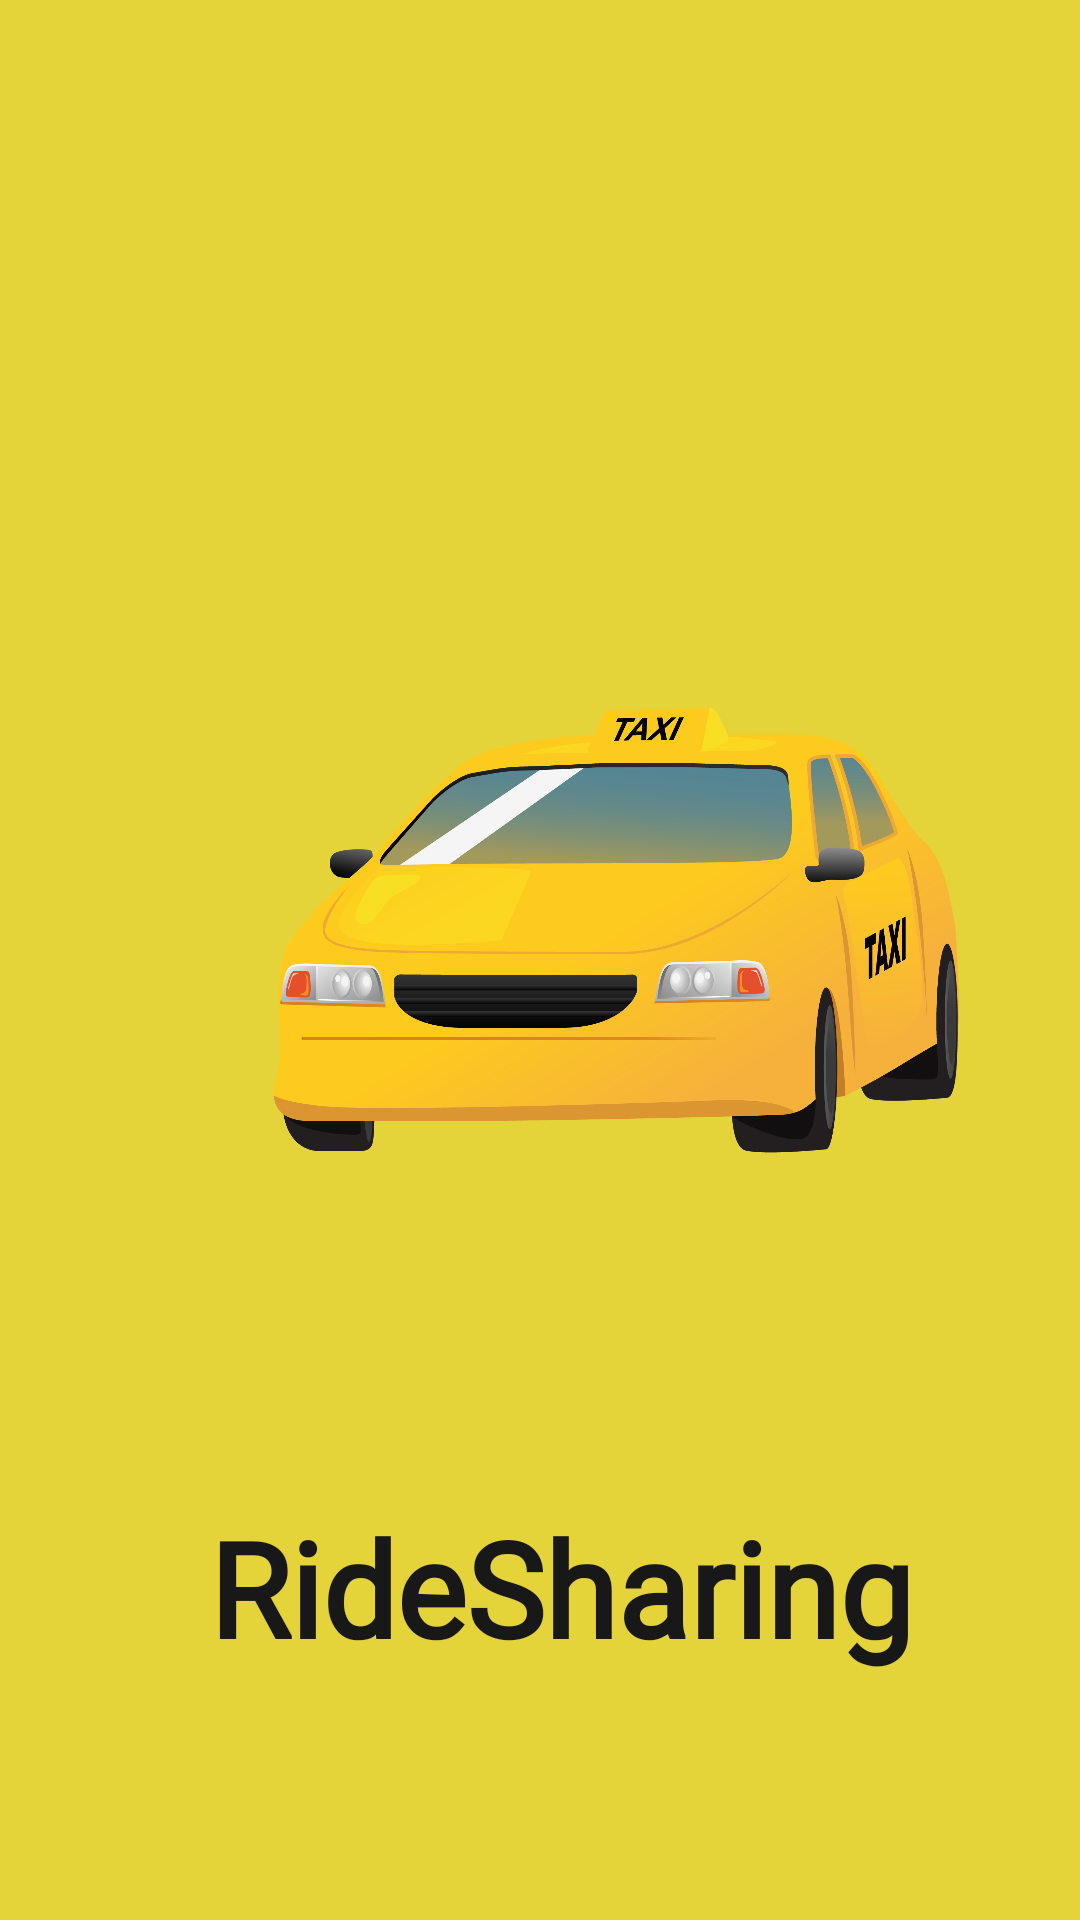

Produce the Android XML layout that renders to this screen, including the resource entries it uses.
<!-- AndroidManifest.xml: application theme Theme.RideSharing -->
<!-- res/layout/activity_main.xml -->
<?xml version="1.0" encoding="utf-8"?>
<androidx.constraintlayout.widget.ConstraintLayout xmlns:android="http://schemas.android.com/apk/res/android"
    xmlns:app="http://schemas.android.com/apk/res-auto"
    xmlns:tools="http://schemas.android.com/tools"
    android:layout_width="match_parent"
    android:layout_height="match_parent"
    android:background="#E4D339"
    tools:context=".MainActivity">
>

    <ImageView
        android:id="@+id/imageView3"
        android:layout_width="425dp"
        android:layout_height="653dp"
        app:layout_constraintBottom_toBottomOf="parent"
        app:layout_constraintEnd_toEndOf="parent"
        app:layout_constraintHorizontal_bias="0.0"
        app:layout_constraintStart_toStartOf="parent"
        app:layout_constraintTop_toTopOf="parent"
        app:layout_constraintVertical_bias="0.0"
        app:srcCompat="@drawable/pngwing_com" />

    <TextView
        android:id="@+id/editTextTextPersonName"
        android:layout_width="330dp"
        android:layout_height="73dp"
        android:ems="10"
        android:fontFamily="@font/almendra"
        android:inputType="textPersonName"
        android:text="     RideSharing"
        android:textColor="#191818"
        android:textSize="44sp"
        android:textStyle="bold"
        app:layout_constraintBottom_toBottomOf="parent"
        app:layout_constraintEnd_toEndOf="parent"
        app:layout_constraintHorizontal_bias="0.493"
        app:layout_constraintStart_toStartOf="parent"
        app:layout_constraintTop_toTopOf="parent"
        app:layout_constraintVertical_bias="0.881" />


    <TextView
        android:id="@+id/textView"
        android:layout_width="260dp"
        android:layout_height="75dp"
        android:layout_marginStart="156dp"
        android:layout_marginTop="32dp"
        android:text="Drive around the city"
        android:textColor="#201C1C"
        android:textSize="24sp"
        app:layout_constraintStart_toStartOf="parent"
        app:layout_constraintTop_toBottomOf="@+id/imageView3" />

</androidx.constraintlayout.widget.ConstraintLayout>
<!-- resources referenced by this layout -->
<resources>
  <!-- drawable pngwing_com: png bitmap (drawable, 263175 bytes) -->
  <style name="Theme.RideSharing" parent="Theme.MaterialComponents.DayNight.NoActionBar">
          
          <item name="colorPrimary">#454545</item>
          <item name="colorPrimaryVariant">#EFE1E1</item>
          <item name="colorOnPrimary">@color/white</item>
          
          <item name="colorSecondary">@color/teal_200</item>
          <item name="colorSecondaryVariant">@color/teal_700</item>
          <item name="colorOnSecondary">@color/black</item>
          
          <item name="android:statusBarColor">?attr/colorPrimaryVariant</item>
          
      </style>
  <!-- not gathered from this repository: default colours our renderer supplied (Android Studio template values) -->
  <color name="teal_200">#FF03DAC5</color>
  <color name="teal_700">#FF018786</color>
  <color name="black">#FF000000</color>
  <color name="white">#FFFFFFFF</color>
</resources>
